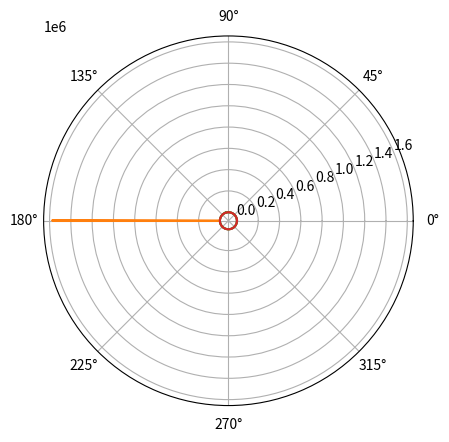

The matplotlib source for this figure:
import numpy as np
import matplotlib.pyplot as plt

e = [0,0.5,1,3]
a=1

p = np.zeros(len(e))
p[0] = a
p[1] = a*(1-e[1]**2)/e[1]
p[2] = 2*a
p[3] = a*(e[3]**2-1)/e[3]

r= []
theta = np.arange(0.1,2*np.pi,0.01)
for i in range(1,len(e)) :
    r = [((p[i]*e[i])/(1+e[i]*np.cos(th))) for th in theta]
    #r= np.ones(len(theta))
    plt.polar(theta,r)
    #for i in range(len(theta)):
    #plt.plot(r*np.cos(theta),r*np.sin(theta))
    #plt.plot()
    plt.show()
r = a*np.ones(len(theta))
plt.polar(theta,r)
plt.show()
#plt.show()